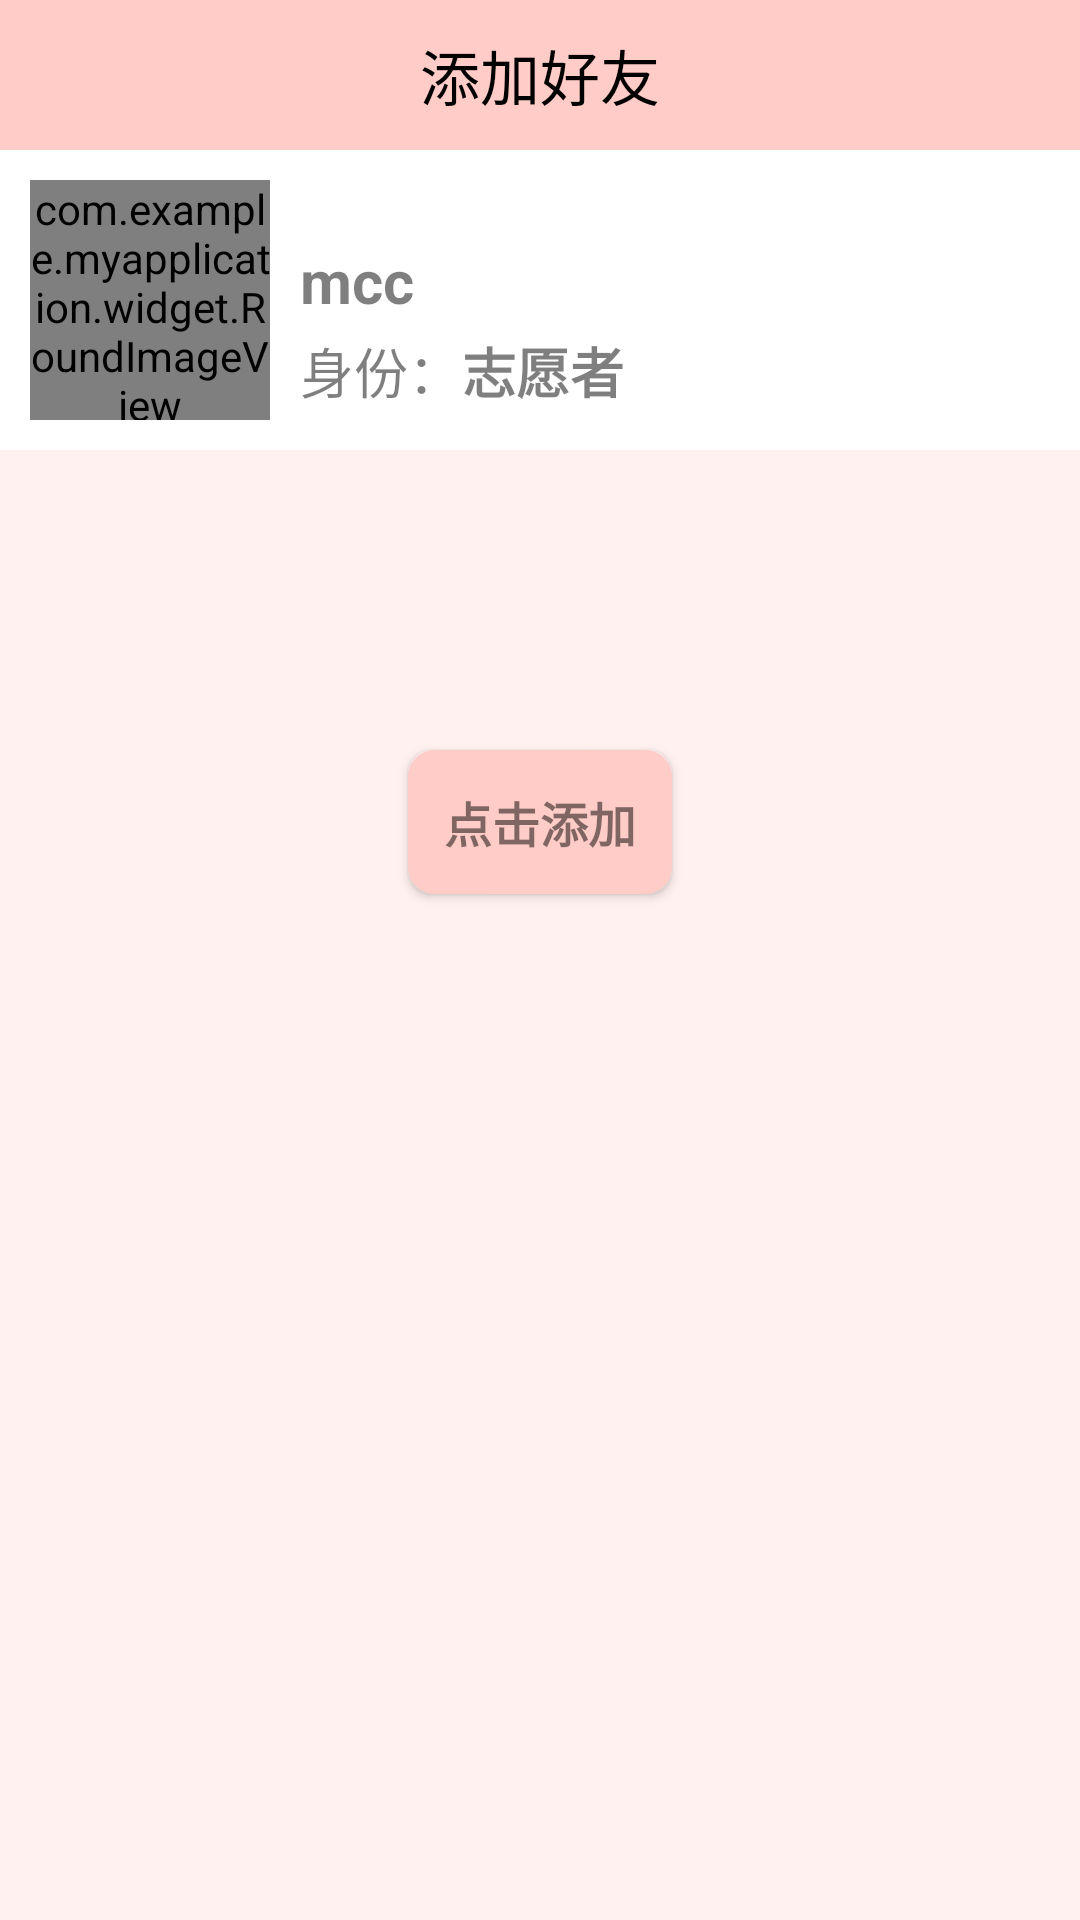

Write the Android layout XML for this screen, with the resource values it uses.
<!-- AndroidManifest.xml: application theme Theme.AppCompat.NoActionBar -->
<!-- res/layout/activity_search_add_friend.xml -->
<?xml version="1.0" encoding="utf-8"?>
<LinearLayout xmlns:android="http://schemas.android.com/apk/res/android"
    xmlns:app="http://schemas.android.com/apk/res-auto"
    xmlns:tools="http://schemas.android.com/tools"
    android:layout_width="match_parent"
    android:layout_height="match_parent"
    android:background="@color/theme_color"
    android:orientation="vertical"
    tools:context=".SearchAddFriendActivity">
    <TextView
        android:id="@+id/tv_title"
        android:layout_width="match_parent"
        android:layout_height="@dimen/title_height"
        android:background="@color/title_color"
        android:ellipsize="marquee"
        android:gravity="center_horizontal|center"
        android:singleLine="true"
        android:text="添加好友"
        android:textColor="@android:color/black"
        android:textSize="20dp" />

    <LinearLayout
        android:id="@+id/ll_search_portrait"
        android:layout_width="match_parent"
        android:layout_height="wrap_content"
        android:paddingTop="10dp"
        android:paddingBottom="10dp"
        android:background="@color/white">

        <com.example.myapplication.widget.RoundImageView
            android:id="@+id/iv_search_userphoto"
            android:layout_width="80dp"
            android:layout_height="80dp"
            android:layout_marginLeft="@dimen/padding_left_and_right"
            android:scaleType="centerCrop"
            android:src="@mipmap/default_header"
            />

        <LinearLayout
            android:layout_width="match_parent"
            android:layout_height="match_parent"
            android:layout_marginLeft="10dp"
            android:orientation="vertical"
            >

            <LinearLayout
                android:layout_width="match_parent"
                android:layout_height="wrap_content"
                android:layout_gravity="center"
                android:layout_marginTop="20dp"
                android:layout_weight="0.3"
                android:orientation="horizontal">


                <TextView
                    android:id="@+id/tv_search_nickname"
                    android:layout_width="match_parent"
                    android:layout_height="wrap_content"
                    android:text="mcc"
                    android:textSize="20sp"
                    android:textColor="@color/black0"
                    android:textStyle="bold"/>
            </LinearLayout>

            <LinearLayout
                android:layout_width="match_parent"
                android:layout_height="wrap_content"
                android:layout_weight="0.3"
                android:orientation="horizontal">

                <TextView
                    android:id="@+id/tv_search_category"
                    android:layout_width="wrap_content"
                    android:layout_height="wrap_content"
                    android:text="身份："
                    android:textColor="@color/black0"
                    android:textSize="18sp"/>

                <TextView
                    android:id="@+id/tv_category"
                    android:layout_width="match_parent"
                    android:layout_height="wrap_content"
                    android:text="志愿者"
                    android:textSize="18sp"
                    android:textColor="@color/black0"
                    android:textStyle="bold"/>
            </LinearLayout>

        </LinearLayout>


    </LinearLayout>
    <Button
        android:id="@+id/btn_search_add_friend"
        android:layout_width="wrap_content"
        android:layout_height="wrap_content"
        android:background="@drawable/buttonshape"
        android:layout_marginTop="100dp"
        android:layout_gravity="center"
        android:text="点击添加"
        android:textSize="16dp"
        android:fontFamily="@font/calibri"
        android:textColor="@color/black0"
        android:textStyle="bold"
        />

</LinearLayout>
<!-- resources referenced by this layout -->
<resources>
  <color name="black0">#80000000</color>
  <color name="theme_color">#FFF1F0</color>
  <color name="title_color">#FFCCC7</color>
  <color name="white">#FFFFFF</color>
  <dimen name="padding_left_and_right">10dp</dimen>
  <dimen name="title_height">50dp</dimen>
  <!-- drawable buttonshape (drawable) -->
  <?xml version="1.0" encoding="utf-8"?>
  <selector xmlns:android="http://schemas.android.com/apk/res/android">
      <item>
          <shape android:shape="rectangle">
              <corners android:radius="8dp" />
              <solid android:color="@color/title_color"/>
              <stroke android:color="@color/title_color"
                  android:width="2dp"/>
          </shape>
      </item>
  </selector>
  <!-- mipmap default_header: png bitmap (mipmap, 9908 bytes) -->
</resources>
